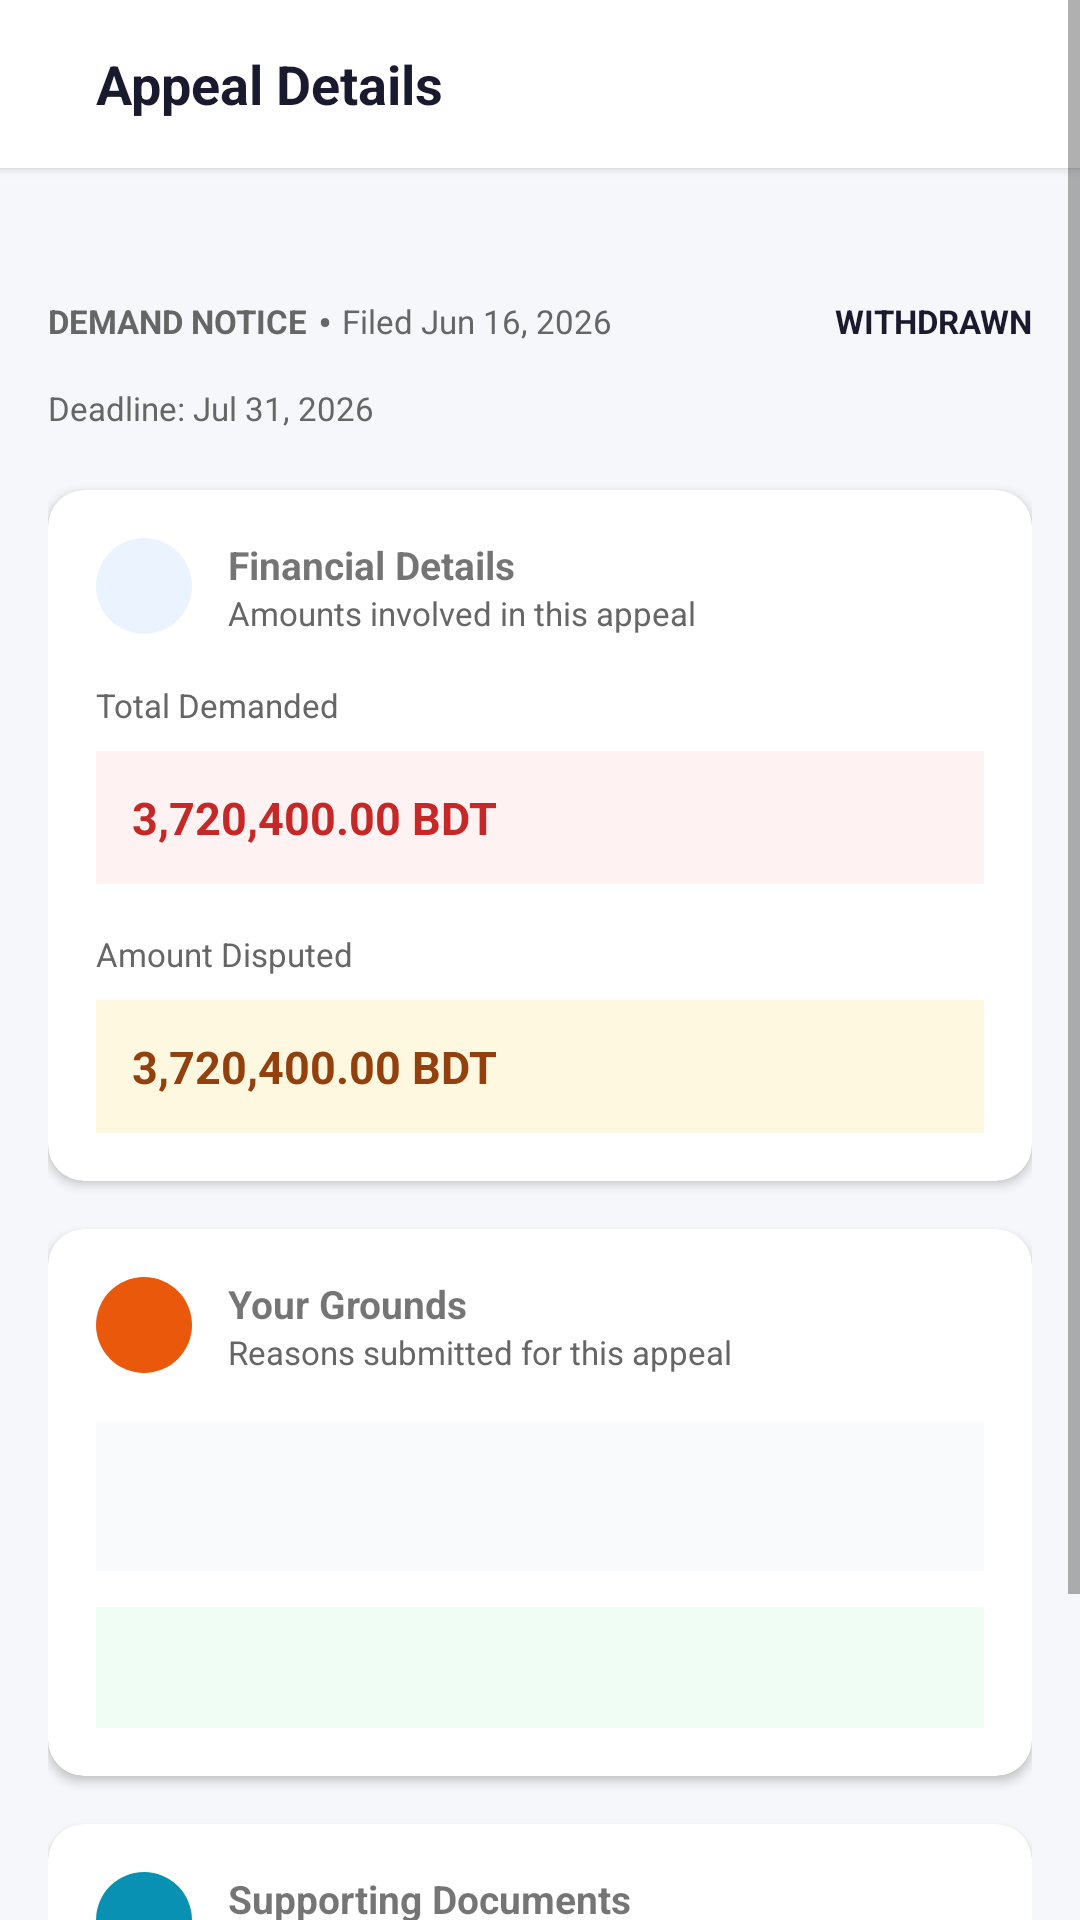

Write the Android layout XML for this screen, with the resource values it uses.
<!-- AndroidManifest.xml: application theme Theme.Nirapod -->
<!-- res/layout/fragment_appeal_detail.xml -->
<?xml version="1.0" encoding="utf-8"?>
<ScrollView xmlns:android="http://schemas.android.com/apk/res/android"
    xmlns:app="http://schemas.android.com/apk/res-auto"
    xmlns:tools="http://schemas.android.com/tools"
    android:layout_width="match_parent"
    android:layout_height="match_parent"
    android:background="@color/background"
    android:fillViewport="true">

    <LinearLayout
        android:layout_width="match_parent"
        android:layout_height="wrap_content"
        android:orientation="vertical">

        <LinearLayout
            android:layout_width="match_parent"
            android:layout_height="56dp"
            android:gravity="center_vertical"
            android:paddingHorizontal="16dp"
            android:background="@color/white"
            android:elevation="2dp">

            <ImageButton
                android:id="@+id/btn_back"
                android:layout_width="wrap_content"
                android:layout_height="wrap_content"
                android:background="?attr/selectableItemBackgroundBorderless"
                android:src="@drawable/ic_plus"
                android:rotation="45"
                app:tint="@color/text_secondary" />

            <TextView
                android:layout_width="wrap_content"
                android:layout_height="wrap_content"
                android:layout_marginStart="16dp"
                android:text="Appeal Details"
                android:textColor="@color/text_primary"
                android:textSize="18sp"
                android:textStyle="bold"/>
        </LinearLayout>

        <LinearLayout
            android:layout_width="match_parent"
            android:layout_height="wrap_content"
            android:orientation="vertical"
            android:padding="16dp">

            <TextView
                android:id="@+id/tv_appeal_no"
                android:layout_width="wrap_content"
                android:layout_height="wrap_content"
                android:fontFamily="monospace"
                android:textColor="@color/primary"
                android:textSize="13sp"
                android:textStyle="bold"
                tools:text="APPEAL-2026-688A62F8" />

            <LinearLayout
                android:layout_width="match_parent"
                android:layout_height="wrap_content"
                android:layout_marginTop="8dp"
                android:gravity="center_vertical"
                android:orientation="horizontal">
                <TextView
                    android:id="@+id/tv_type"
                    android:layout_width="wrap_content"
                    android:layout_height="wrap_content"
                    android:text="DEMAND NOTICE"
                    android:textSize="11sp"
                    android:textColor="@color/text_secondary"
                    android:textStyle="bold" />
                <TextView
                    android:layout_width="wrap_content"
                    android:layout_height="wrap_content"
                    android:text=" • "
                    android:textColor="@color/text_secondary" />
                <TextView
                    android:id="@+id/tv_filed_at"
                    android:layout_width="wrap_content"
                    android:layout_height="wrap_content"
                    android:text="Filed Jun 16, 2026"
                    android:textSize="11sp"
                    android:textColor="@color/text_secondary" />
                <View android:layout_width="0dp" android:layout_height="0dp" android:layout_weight="1" />
                <TextView
                    android:id="@+id/tv_status"
                    android:layout_width="wrap_content"
                    android:layout_height="wrap_content"
                    android:text="WITHDRAWN"
                    android:textSize="11sp"
                    android:textColor="@color/text_primary"
                    android:textStyle="bold" />
            </LinearLayout>

            <TextView
                android:id="@+id/tv_deadline"
                android:layout_width="wrap_content"
                android:layout_height="wrap_content"
                android:layout_marginTop="12dp"
                android:text="Deadline: Jul 31, 2026"
                android:textSize="11sp"
                android:textColor="@color/text_secondary" />

            
            <androidx.cardview.widget.CardView
                android:layout_width="match_parent"
                android:layout_height="wrap_content"
                android:layout_marginTop="20dp"
                app:cardCornerRadius="12dp"
                app:cardElevation="2dp">
                <LinearLayout
                    android:layout_width="match_parent"
                    android:layout_height="wrap_content"
                    android:orientation="vertical"
                    android:padding="16dp">
                    <LinearLayout android:layout_width="match_parent" android:layout_height="wrap_content" android:gravity="center_vertical" android:layout_marginBottom="16dp">
                        <View android:layout_width="32dp" android:layout_height="32dp" android:background="@drawable/badge_bg" android:backgroundTint="#EBF3FF"/>
                        <LinearLayout android:layout_width="wrap_content" android:layout_height="wrap_content" android:layout_marginStart="12dp" android:orientation="vertical">
                            <TextView android:layout_width="wrap_content" android:layout_height="wrap_content" android:text="Financial Details" android:textStyle="bold" android:textSize="13sp"/>
                            <TextView android:layout_width="wrap_content" android:layout_height="wrap_content" android:text="Amounts involved in this appeal" android:textSize="11sp" android:textColor="@color/text_secondary"/>
                        </LinearLayout>
                    </LinearLayout>
                    <TextView android:layout_width="wrap_content" android:layout_height="wrap_content" android:text="Total Demanded" android:textSize="11sp" android:textColor="@color/text_secondary"/>
                    <TextView android:id="@+id/tv_demanded" android:layout_width="match_parent" android:layout_height="wrap_content" android:layout_marginTop="8dp" android:background="#FEF2F2" android:padding="12dp" android:text="3,720,400.00 BDT" android:textColor="@color/error" android:textStyle="bold" android:textSize="15sp"/>
                    <TextView android:layout_width="wrap_content" android:layout_height="wrap_content" android:layout_marginTop="16dp" android:text="Amount Disputed" android:textSize="11sp" android:textColor="@color/text_secondary"/>
                    <TextView android:id="@+id/tv_disputed" android:layout_width="match_parent" android:layout_height="wrap_content" android:layout_marginTop="8dp" android:background="#FFF8E1" android:padding="12dp" android:text="3,720,400.00 BDT" android:textColor="#92400E" android:textStyle="bold" android:textSize="15sp"/>
                </LinearLayout>
            </androidx.cardview.widget.CardView>

            
            <androidx.cardview.widget.CardView
                android:layout_width="match_parent"
                android:layout_height="wrap_content"
                android:layout_marginTop="16dp"
                app:cardCornerRadius="12dp"
                app:cardElevation="2dp">
                <LinearLayout
                    android:layout_width="match_parent"
                    android:layout_height="wrap_content"
                    android:orientation="vertical"
                    android:padding="16dp">
                    <LinearLayout android:layout_width="match_parent" android:layout_height="wrap_content" android:gravity="center_vertical" android:layout_marginBottom="16dp">
                        <View android:layout_width="32dp" android:layout_height="32dp" android:background="@drawable/badge_bg" android:backgroundTint="#ea580c"/>
                        <LinearLayout android:layout_width="wrap_content" android:layout_height="wrap_content" android:layout_marginStart="12dp" android:orientation="vertical">
                            <TextView android:layout_width="wrap_content" android:layout_height="wrap_content" android:text="Your Grounds" android:textStyle="bold" android:textSize="13sp"/>
                            <TextView android:layout_width="wrap_content" android:layout_height="wrap_content" android:text="Reasons submitted for this appeal" android:textSize="11sp" android:textColor="@color/text_secondary"/>
                        </LinearLayout>
                    </LinearLayout>
                    <TextView android:id="@+id/tv_grounds" android:layout_width="match_parent" android:layout_height="wrap_content" android:background="#F9FAFB" android:padding="16dp" android:textSize="13sp" tools:text="Grounds text goes here..."/>
                    <TextView android:id="@+id/tv_relief" android:layout_width="match_parent" android:layout_height="wrap_content" android:layout_marginTop="12dp" android:background="#F0FDF4" android:padding="12dp" android:textSize="12sp" android:textColor="@color/success" tools:text="Relief Sought: Full cancellation of demand notice"/>
                </LinearLayout>
            </androidx.cardview.widget.CardView>

            
            <androidx.cardview.widget.CardView
                android:layout_width="match_parent"
                android:layout_height="wrap_content"
                android:layout_marginTop="16dp"
                app:cardCornerRadius="12dp"
                app:cardElevation="2dp">
                <LinearLayout
                    android:layout_width="match_parent"
                    android:layout_height="wrap_content"
                    android:orientation="vertical"
                    android:padding="16dp">
                    <LinearLayout android:layout_width="match_parent" android:layout_height="wrap_content" android:gravity="center_vertical" android:layout_marginBottom="16dp">
                        <View android:layout_width="32dp" android:layout_height="32dp" android:background="@drawable/badge_bg" android:backgroundTint="#0891b2"/>
                        <LinearLayout android:layout_width="wrap_content" android:layout_height="wrap_content" android:layout_marginStart="12dp" android:orientation="vertical">
                            <TextView android:layout_width="wrap_content" android:layout_height="wrap_content" android:text="Supporting Documents" android:textStyle="bold" android:textSize="13sp"/>
                            <TextView android:layout_width="wrap_content" android:layout_height="wrap_content" android:text="Documents submitted in support of this appeal" android:textSize="11sp" android:textColor="@color/text_secondary"/>
                        </LinearLayout>
                    </LinearLayout>
                    <ImageView android:layout_width="32dp" android:layout_height="32dp" android:layout_gravity="center" android:src="@android:drawable/ic_menu_save" android:layout_marginTop="12dp" app:tint="#DDD"/>
                    <TextView android:id="@+id/tv_documents_empty" android:layout_width="wrap_content" android:layout_height="wrap_content" android:layout_gravity="center" android:layout_marginTop="8dp" android:text="No documents uploaded yet." android:textSize="11sp" android:textColor="@color/text_secondary" />
                </LinearLayout>
            </androidx.cardview.widget.CardView>

        </LinearLayout>
    </LinearLayout>
</ScrollView>
<!-- resources referenced by this layout -->
<resources>
  <color name="background">#F5F7FA</color>
  <color name="error">#C62828</color>
  <color name="primary">#1565C0</color>
  <color name="success">#2E7D32</color>
  <color name="text_primary">#1A1A2E</color>
  <color name="text_secondary">#666666</color>
  <color name="white">#FFFFFF</color>
  <!-- drawable badge_bg (drawable) -->
  <?xml version="1.0" encoding="utf-8"?>
  <shape xmlns:android="http://schemas.android.com/apk/res/android">
      <corners android:radius="20dp" />
      <solid android:color="@color/primary" />
  </shape>
  <style name="Theme.Nirapod" parent="Theme.MaterialComponents.DayNight.NoActionBar">
          <item name="colorPrimary">@color/primary</item>
          <item name="colorPrimaryVariant">@color/primary_dark</item>
          <item name="colorOnPrimary">@color/white</item>
          <item name="colorSecondary">@color/secondary</item>
          <item name="colorOnSecondary">@color/white</item>
          <item name="android:statusBarColor">@color/primary_dark</item>
          <item name="android:windowBackground">@color/background</item>
      </style>
  <color name="primary_dark">#0D47A1</color>
  <color name="secondary">#FF6F00</color>
</resources>
